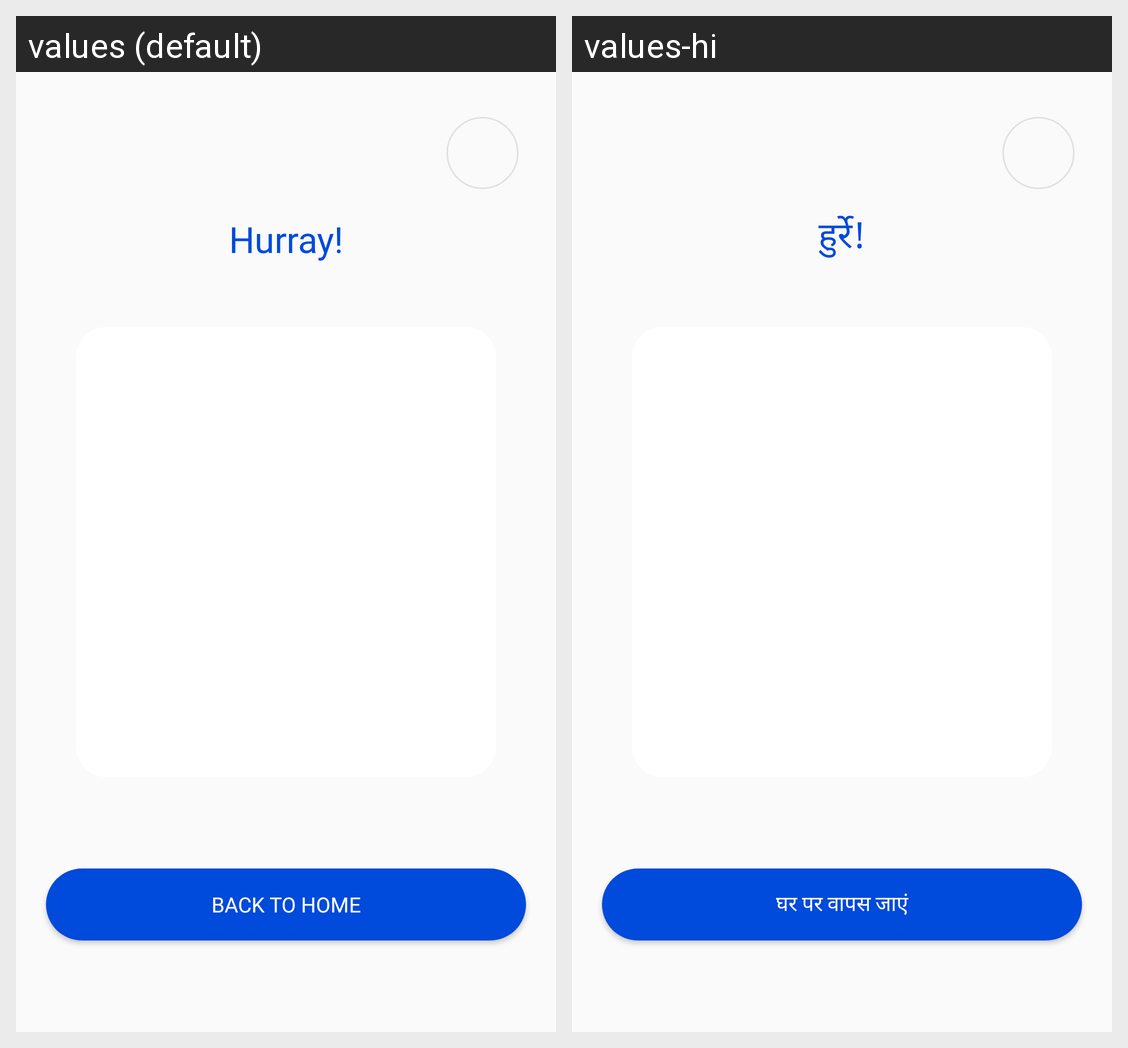

For this localized Android screen grid, give each drawn string resource with its value in every locale shown.
Android screen res/layout/activity_badge.xml rendered under 2 locales, left to right: values (default), values-hi. Device: Nexus 5 (rendered at 1080×1920; each locale shown at half size, 540×960, under a caption strip naming it); theme Theme.RocketQuizzy.
Strings drawn on this screen, with the default value and each locale's value (text and hints the layout hard-codes, and strings that could not be matched under every locale, appear in the picture but are not listed):

hurray
  values: Hurray!
  values-hi: हुर्रे!

back_to_home
  values: Back to Home
  values-hi: घर पर वापस जाएं
